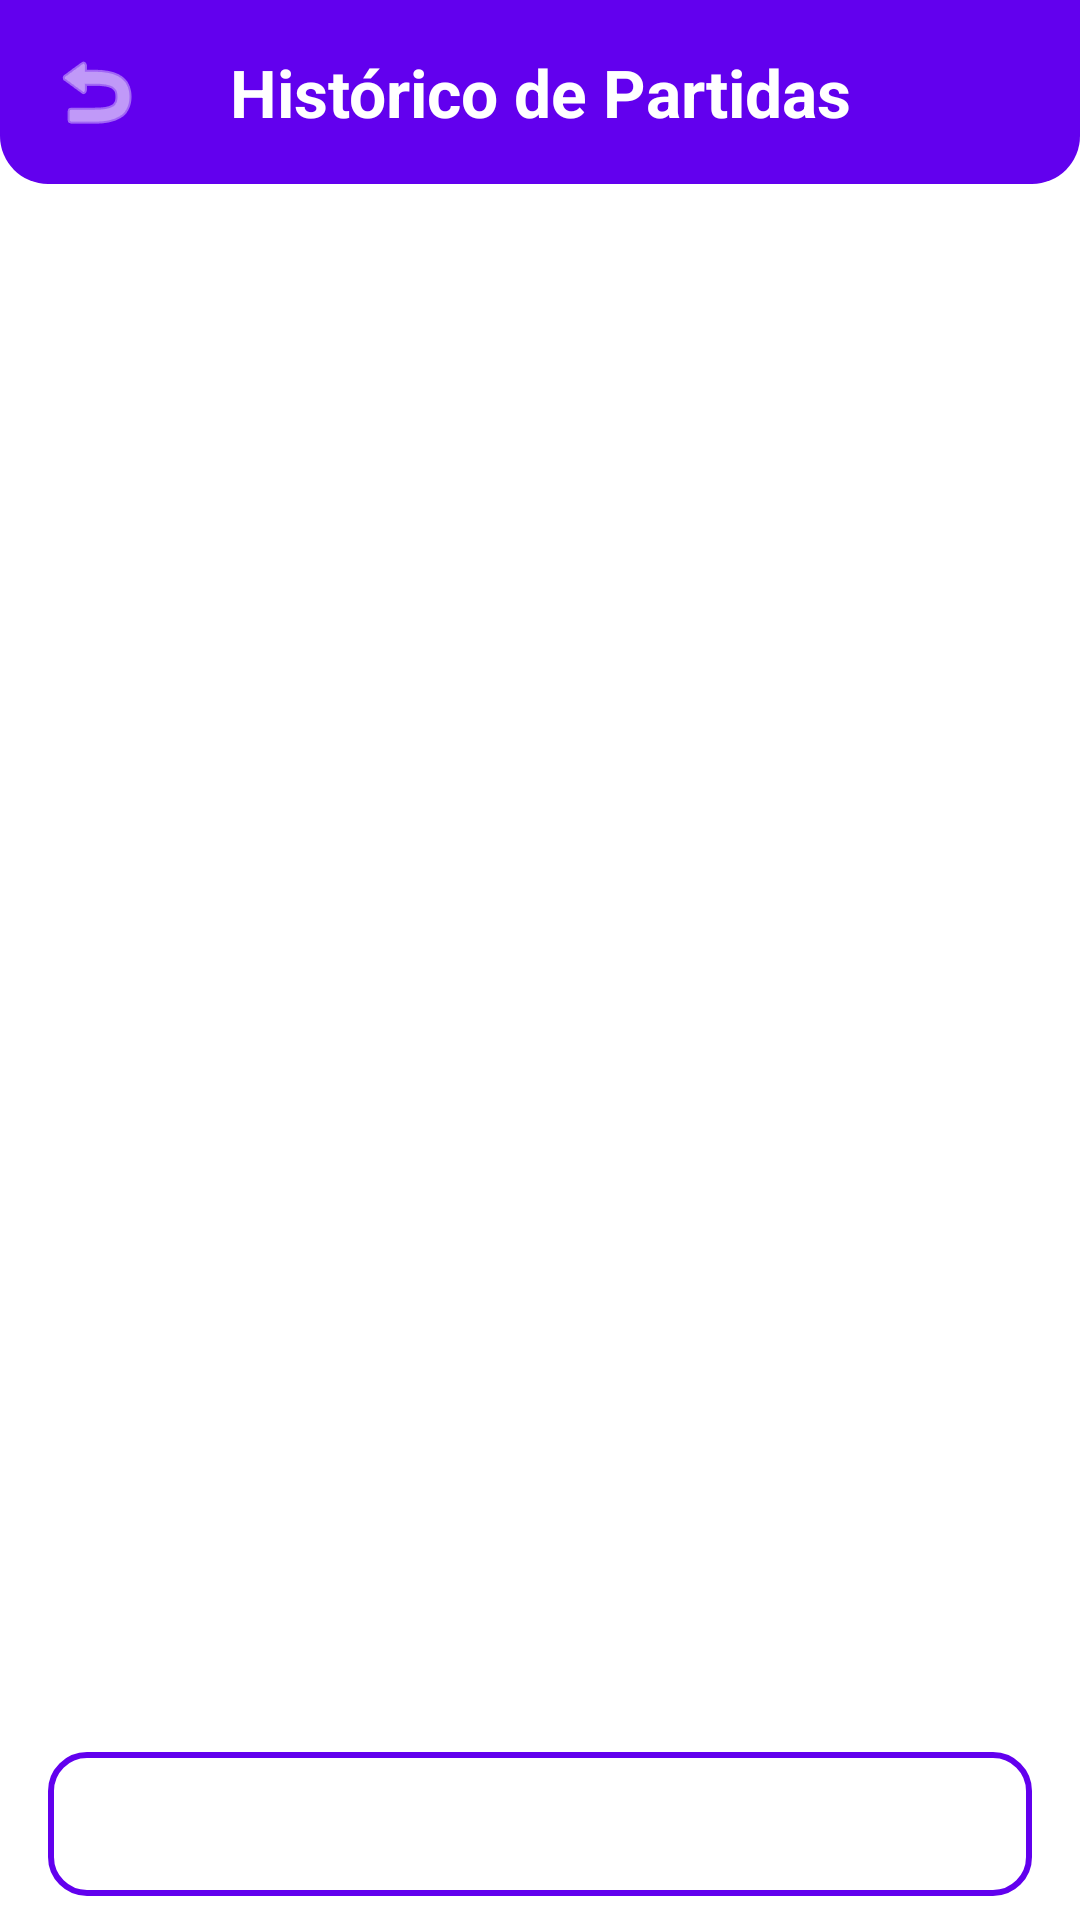

Produce the Android XML layout that renders to this screen, including the resource entries it uses.
<!-- AndroidManifest.xml: application theme Theme.AppHub -->
<!-- res/layout/activity_history.xml -->
<?xml version="1.0" encoding="utf-8"?>
<androidx.constraintlayout.widget.ConstraintLayout xmlns:android="http://schemas.android.com/apk/res/android"
    xmlns:app="http://schemas.android.com/apk/res-auto"
    android:layout_width="match_parent"
    android:layout_height="match_parent"
    android:background="@color/white">

    <TextView
        android:id="@+id/textView2"
        android:layout_width="0dp"
        android:layout_height="wrap_content"
        android:gravity="center"
        android:padding="16dp"
        android:text="@string/historico_de_partidas"
        android:textSize="22sp"
        android:textStyle="bold"
        android:textColor="@android:color/white"
        android:background="@drawable/bg_header"
        app:layout_constraintTop_toTopOf="parent"
        app:layout_constraintStart_toStartOf="parent"
        app:layout_constraintEnd_toEndOf="parent"/>

    <ImageButton
        android:id="@+id/btnVoltar"
        android:layout_width="48dp"
        android:layout_height="48dp"
        android:layout_marginStart="8dp"
        android:background="?attr/selectableItemBackgroundBorderless"
        android:src="@android:drawable/ic_menu_revert"
        android:elevation="10dp"
        android:contentDescription="@string/voltar"
        app:tint="@color/white"
        app:layout_constraintStart_toStartOf="parent"
        app:layout_constraintTop_toTopOf="@+id/textView2"
        app:layout_constraintBottom_toBottomOf="@+id/textView2" />

    <TextView
        android:id="@+id/txtEmpty"
        android:layout_width="0dp"
        android:layout_height="wrap_content"
        android:text="@string/nenhuma_partida_registrada_ainda"
        android:textColor="@android:color/white"
        android:textSize="16sp"
        android:gravity="center"
        android:visibility="gone"

        app:layout_constraintTop_toBottomOf="@id/textView2"
        app:layout_constraintBottom_toTopOf="@id/btnClearHistory"
        app:layout_constraintStart_toStartOf="parent"
        app:layout_constraintEnd_toEndOf="parent"/>

    <ListView
        android:id="@+id/listHistory"
        android:layout_width="0dp"
        android:layout_height="0dp"
        android:padding="8dp"
        android:divider="@null"
        android:dividerHeight="12dp"
        app:layout_constraintTop_toBottomOf="@id/textView2"
        app:layout_constraintBottom_toTopOf="@id/btnClearHistory"
        app:layout_constraintStart_toStartOf="parent"
        app:layout_constraintEnd_toEndOf="parent"/>

    <Button
        android:id="@+id/btnClearHistory"
        android:layout_width="0dp"
        android:layout_height="wrap_content"
        android:text="@string/limpar_historico"
        android:background="@drawable/bg_button_outline"
        android:textColor="@android:color/white"
        android:layout_marginHorizontal="16dp"
        android:layout_marginBottom="8dp"
        app:layout_constraintBottom_toBottomOf="parent"
        app:layout_constraintStart_toStartOf="parent"
        app:layout_constraintEnd_toEndOf="parent"/>

</androidx.constraintlayout.widget.ConstraintLayout>
<!-- resources referenced by this layout -->
<resources>
  <!-- drawable bg_button_outline (drawable) -->
  <?xml version="1.0" encoding="utf-8"?>
  <shape xmlns:android="http://schemas.android.com/apk/res/android">
      <stroke android:width="2dp" android:color="@color/purple_500"/>
      <corners android:radius="12dp"/>
  </shape>
  <!-- drawable bg_header (drawable) -->
  <?xml version="1.0" encoding="utf-8"?>
  <shape xmlns:android="http://schemas.android.com/apk/res/android">
  
      <solid android:color="@color/purple_500"/>
  
      <corners
          android:bottomLeftRadius="16dp"
          android:bottomRightRadius="16dp"
          android:topLeftRadius="0dp"
          android:topRightRadius="0dp"/>
  
  </shape>
  <string name="historico_de_partidas">Histórico de Partidas</string>
  <string name="limpar_historico">Limpar histórico</string>
  <string name="nenhuma_partida_registrada_ainda">Nenhuma partida registrada ainda</string>
  <string name="voltar">Voltar</string>
  <style name="Theme.AppHub" parent="Theme.Material3.DayNight.NoActionBar">
          <item name="android:statusBarColor">?attr/colorPrimary</item>
          <item name="android:navigationBarColor">?attr/colorSurface</item>
      </style>
  <!-- not gathered from this repository: default colours our renderer supplied (Android Studio template values) -->
  <color name="purple_500">#FF6200EE</color>
  <color name="white">#FFFFFFFF</color>
</resources>
